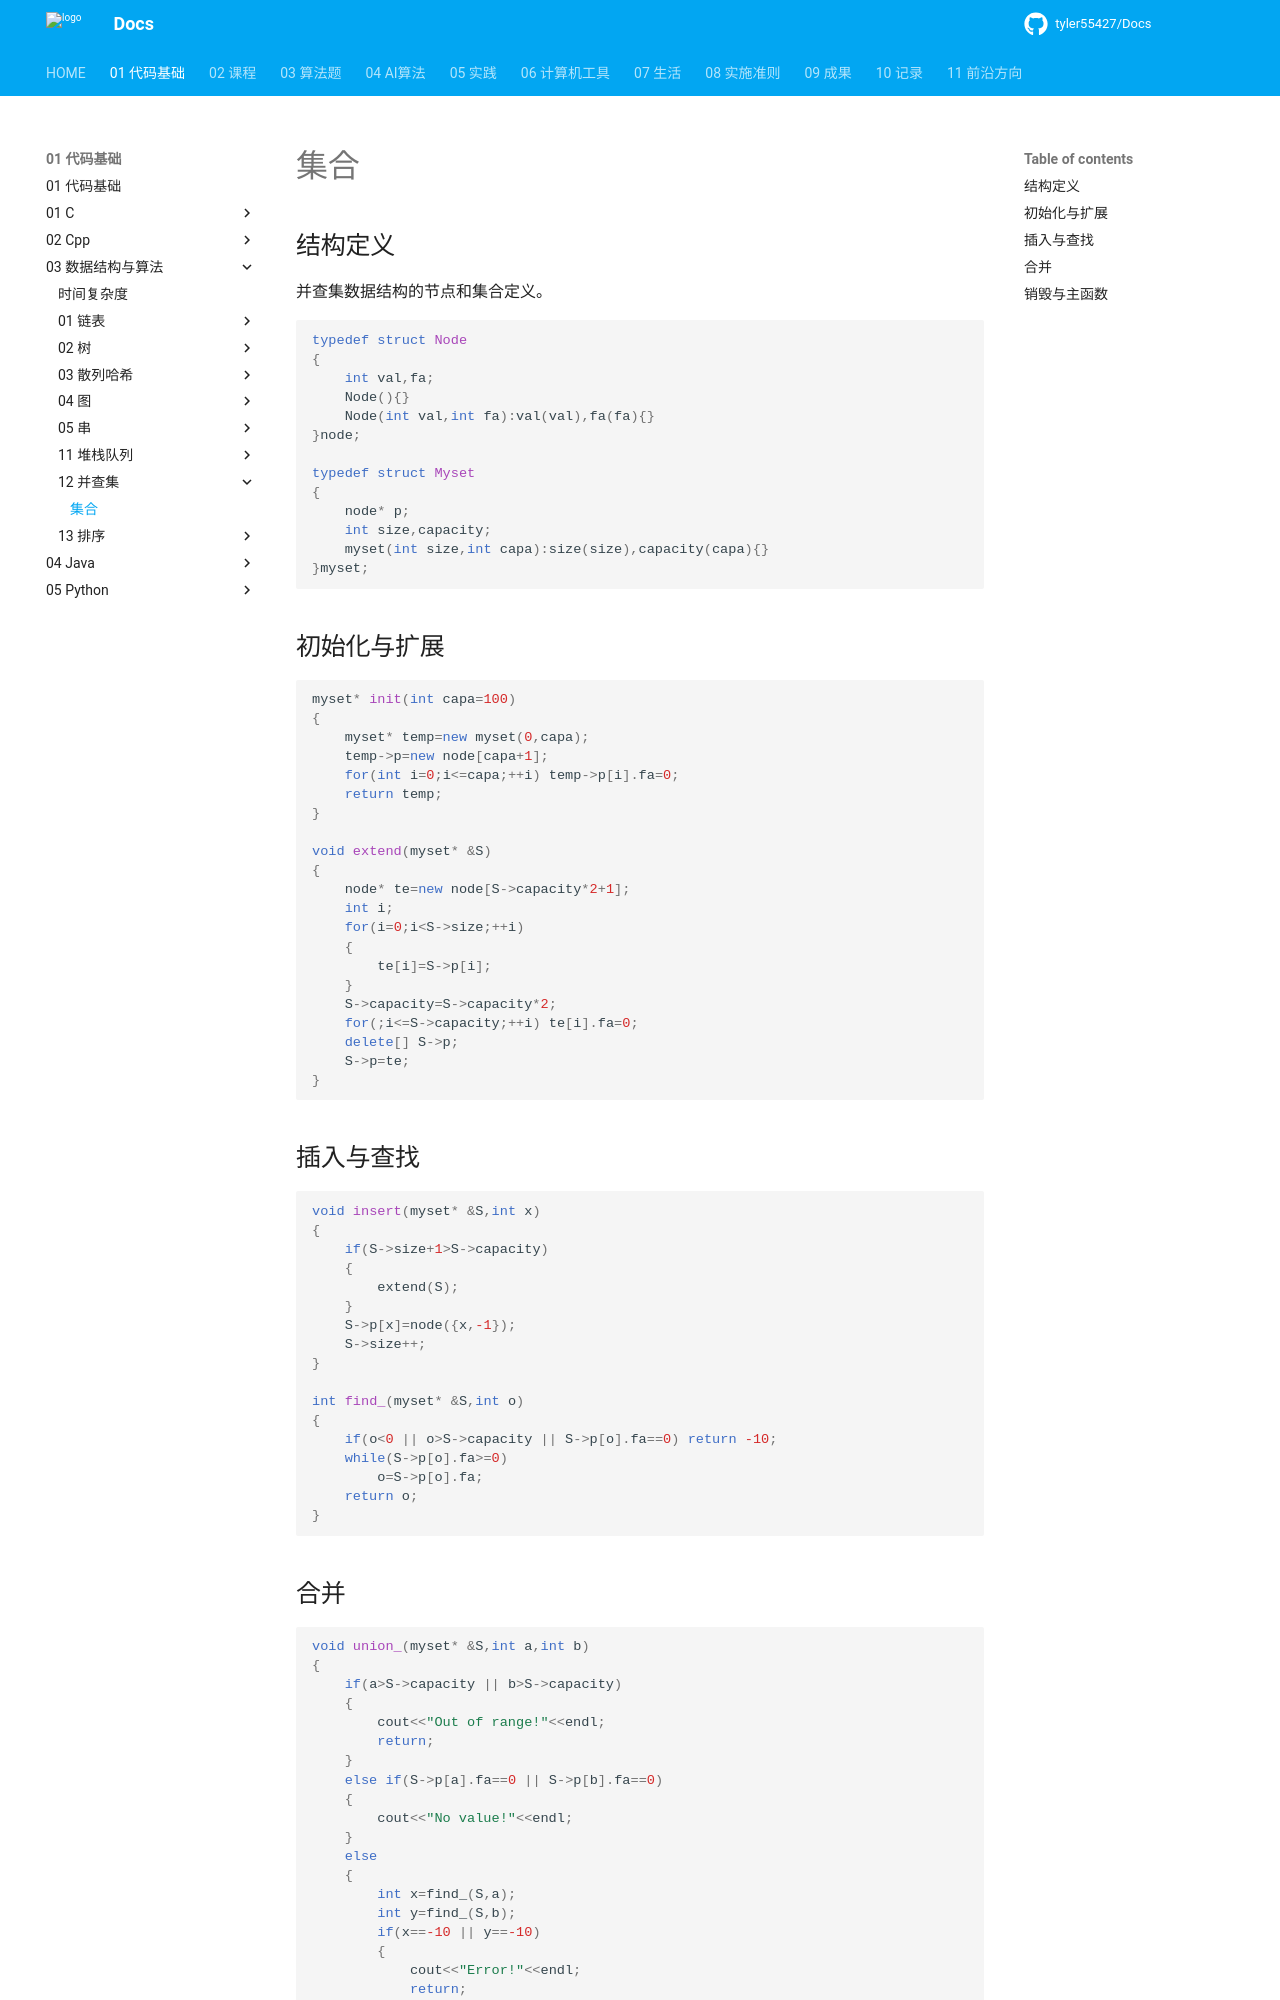

repository: tyler55427/Docs · page: 01_代码基础/03_数据结构与算法/12_并查集/集合/index.html · generator: mkdocs

# 集合

## 结构定义

并查集数据结构的节点和集合定义。

```cpp
typedef struct Node
{
	int val,fa;
	Node(){}
	Node(int val,int fa):val(val),fa(fa){}
}node;

typedef struct Myset
{
	node* p;
	int size,capacity;
	myset(int size,int capa):size(size),capacity(capa){}
}myset;
```

## 初始化与扩展

```cpp
myset* init(int capa=100)
{
	myset* temp=new myset(0,capa);
	temp->p=new node[capa+1];
	for(int i=0;i<=capa;++i) temp->p[i].fa=0;
	return temp;
}

void extend(myset* &S)
{
	node* te=new node[S->capacity*2+1];
	int i;
	for(i=0;i<S->size;++i)
	{
		te[i]=S->p[i];
	}
	S->capacity=S->capacity*2;
	for(;i<=S->capacity;++i) te[i].fa=0;
	delete[] S->p;
	S->p=te;
}
```

## 插入与查找

```cpp
void insert(myset* &S,int x)
{
	if(S->size+1>S->capacity)
	{
		extend(S);
	}
	S->p[x]=node({x,-1});
	S->size++;
}

int find_(myset* &S,int o)
{
	if(o<0 || o>S->capacity || S->p[o].fa==0) return -10;
	while(S->p[o].fa>=0)
		o=S->p[o].fa;
	return o;
}
```
